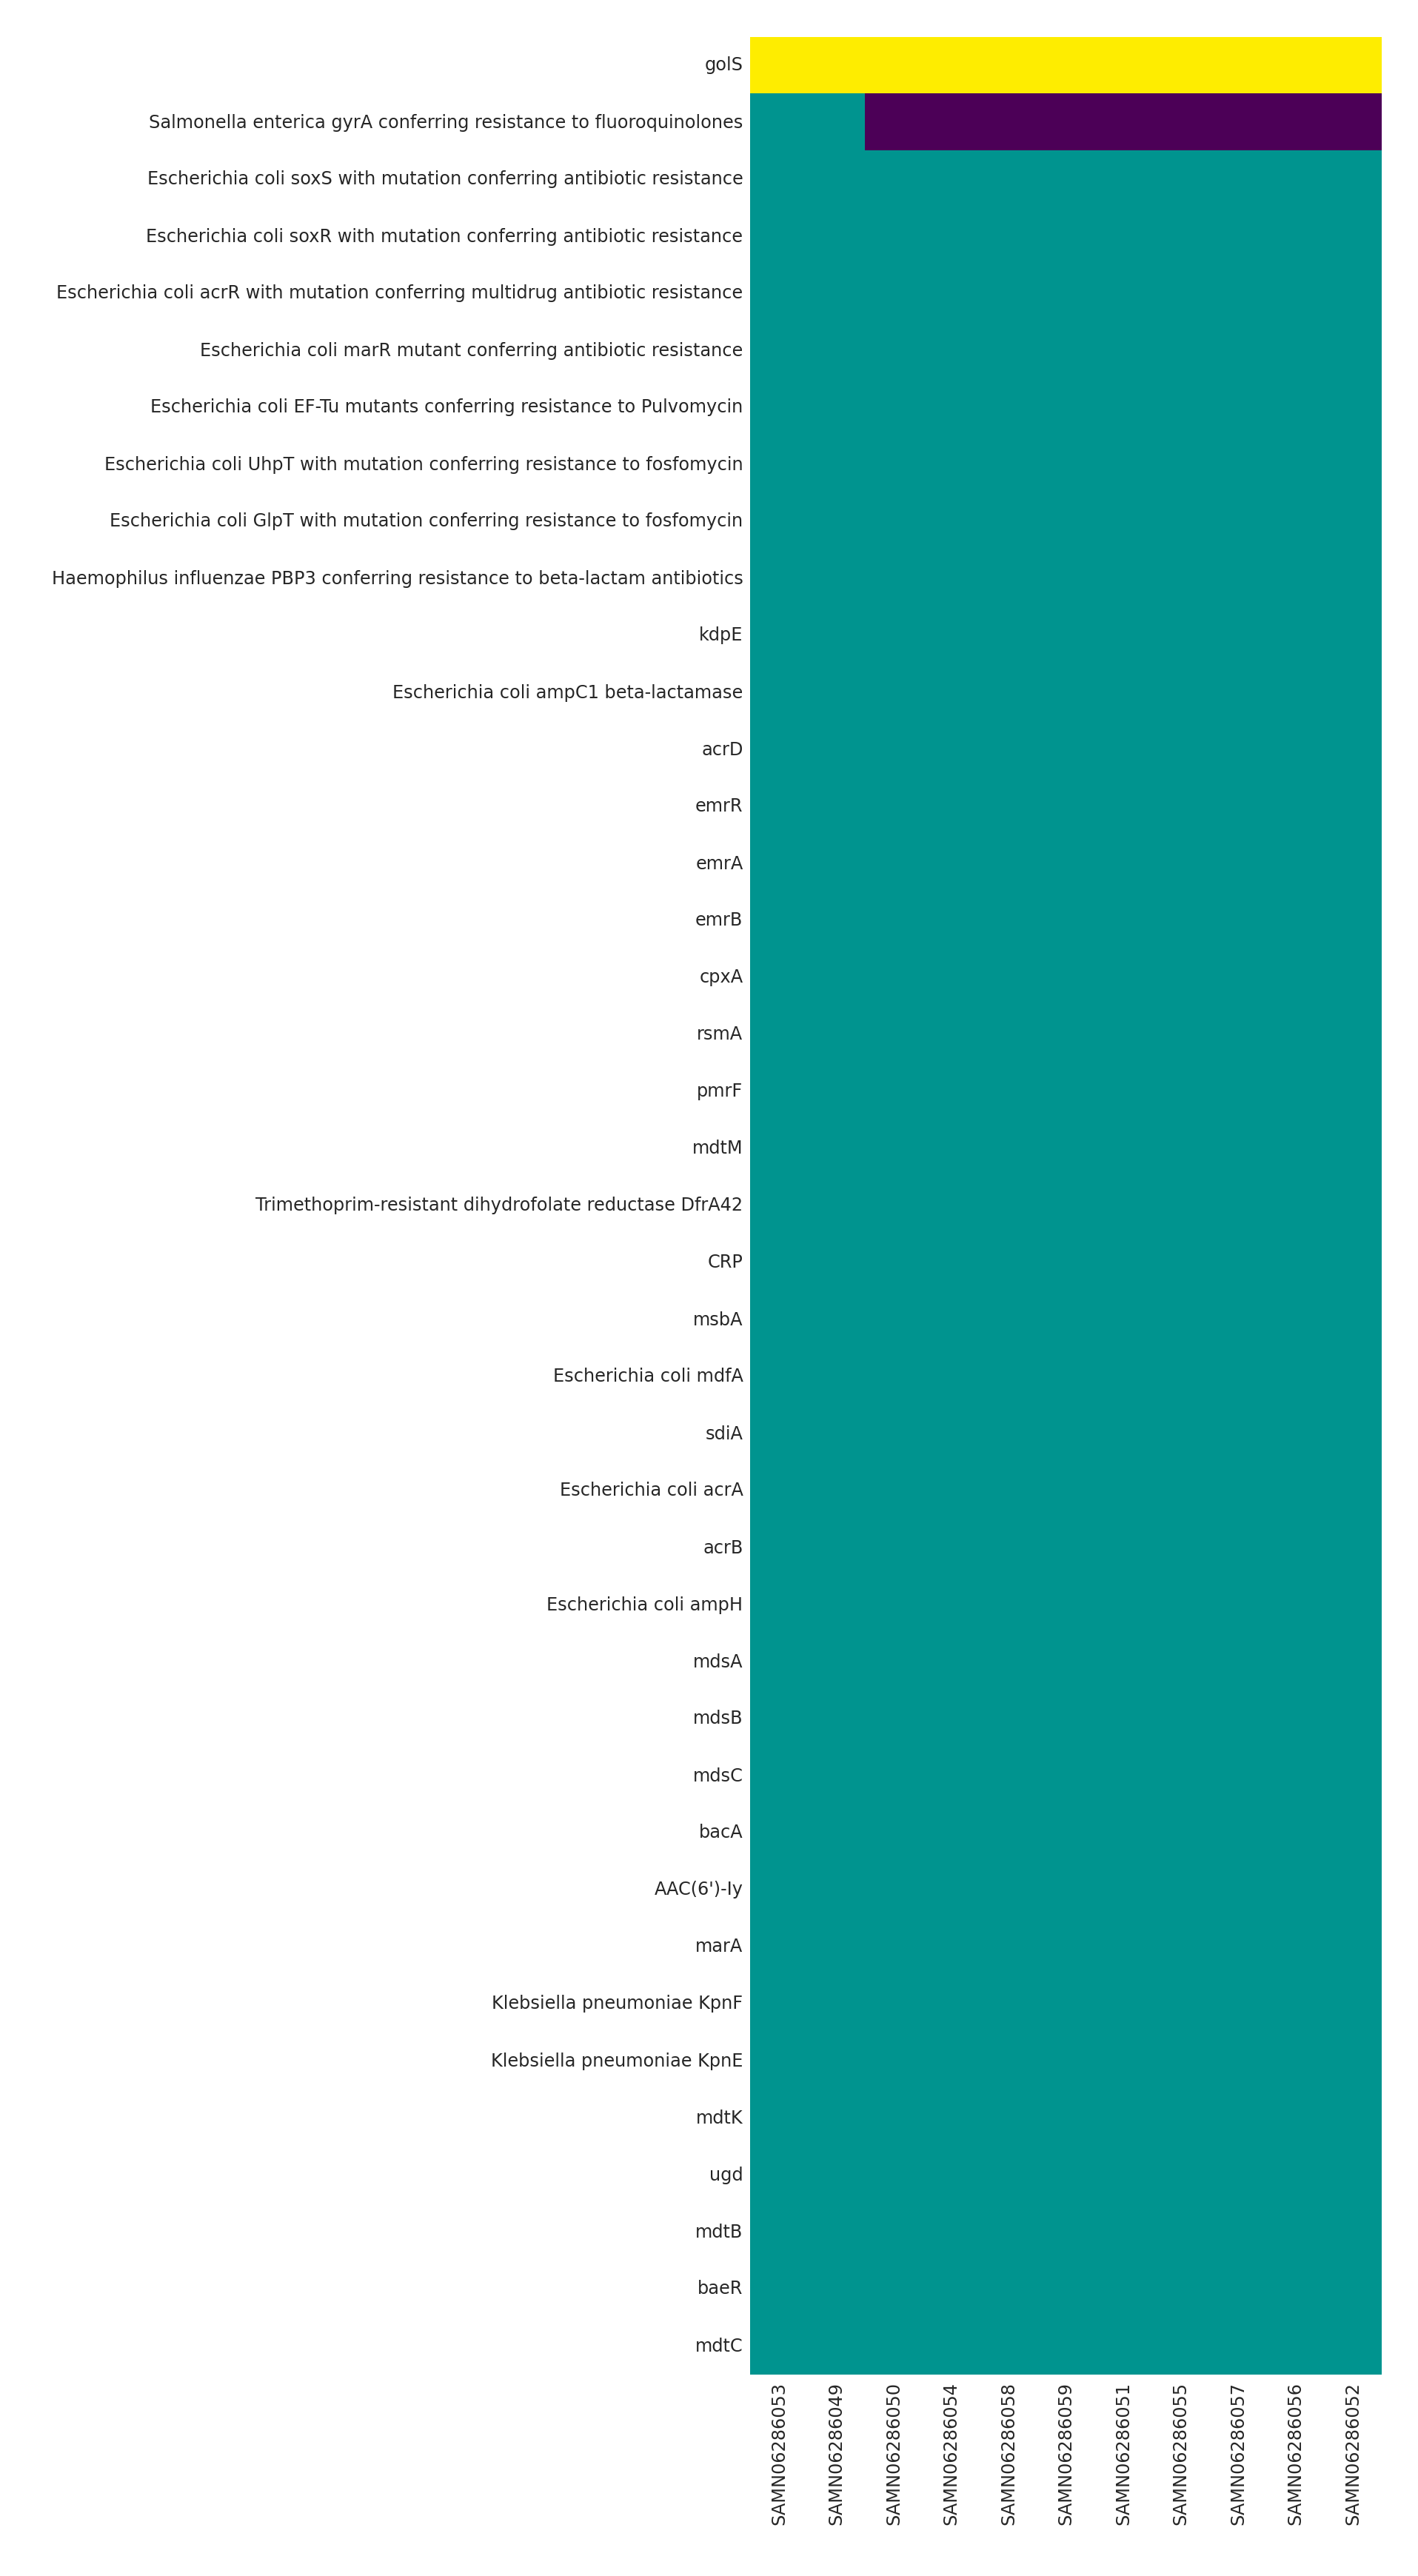

Values plotted in this chart, from the file beside it:
gene, SAMN06286053, SAMN06286049, SAMN06286050, SAMN06286054, SAMN06286058, SAMN06286059, SAMN06286051, SAMN06286055, SAMN06286057, SAMN06286056, SAMN06286052
golS, 2, 2, 2, 2, 2, 2, 2, 2, 2, 2, 2
Salmonella enterica gyrA conferring resi…, 1, 1, 0, 0, 0, 0, 0, 0, 0, 0, 0
Escherichia coli soxS with mutation conf…, 1, 1, 1, 1, 1, 1, 1, 1, 1, 1, 1
Escherichia coli soxR with mutation conf…, 1, 1, 1, 1, 1, 1, 1, 1, 1, 1, 1
Escherichia coli acrR with mutation conf…, 1, 1, 1, 1, 1, 1, 1, 1, 1, 1, 1
Escherichia coli marR mutant conferring …, 1, 1, 1, 1, 1, 1, 1, 1, 1, 1, 1
Escherichia coli EF-Tu mutants conferrin…, 1, 1, 1, 1, 1, 1, 1, 1, 1, 1, 1
Escherichia coli UhpT with mutation conf…, 1, 1, 1, 1, 1, 1, 1, 1, 1, 1, 1
Escherichia coli GlpT with mutation conf…, 1, 1, 1, 1, 1, 1, 1, 1, 1, 1, 1
Haemophilus influenzae PBP3 conferring r…, 1, 1, 1, 1, 1, 1, 1, 1, 1, 1, 1
kdpE, 1, 1, 1, 1, 1, 1, 1, 1, 1, 1, 1
Escherichia coli ampC1 beta-lactamase, 1, 1, 1, 1, 1, 1, 1, 1, 1, 1, 1
acrD, 1, 1, 1, 1, 1, 1, 1, 1, 1, 1, 1
emrR, 1, 1, 1, 1, 1, 1, 1, 1, 1, 1, 1
emrA, 1, 1, 1, 1, 1, 1, 1, 1, 1, 1, 1
emrB, 1, 1, 1, 1, 1, 1, 1, 1, 1, 1, 1
cpxA, 1, 1, 1, 1, 1, 1, 1, 1, 1, 1, 1
rsmA, 1, 1, 1, 1, 1, 1, 1, 1, 1, 1, 1
pmrF, 1, 1, 1, 1, 1, 1, 1, 1, 1, 1, 1
mdtM, 1, 1, 1, 1, 1, 1, 1, 1, 1, 1, 1
Trimethoprim-resistant dihydrofolate red…, 1, 1, 1, 1, 1, 1, 1, 1, 1, 1, 1
CRP, 1, 1, 1, 1, 1, 1, 1, 1, 1, 1, 1
msbA, 1, 1, 1, 1, 1, 1, 1, 1, 1, 1, 1
Escherichia coli mdfA, 1, 1, 1, 1, 1, 1, 1, 1, 1, 1, 1
sdiA, 1, 1, 1, 1, 1, 1, 1, 1, 1, 1, 1
Escherichia coli acrA, 1, 1, 1, 1, 1, 1, 1, 1, 1, 1, 1
acrB, 1, 1, 1, 1, 1, 1, 1, 1, 1, 1, 1
Escherichia coli ampH, 1, 1, 1, 1, 1, 1, 1, 1, 1, 1, 1
mdsA, 1, 1, 1, 1, 1, 1, 1, 1, 1, 1, 1
mdsB, 1, 1, 1, 1, 1, 1, 1, 1, 1, 1, 1
mdsC, 1, 1, 1, 1, 1, 1, 1, 1, 1, 1, 1
bacA, 1, 1, 1, 1, 1, 1, 1, 1, 1, 1, 1
AAC(6')-Iy, 1, 1, 1, 1, 1, 1, 1, 1, 1, 1, 1
marA, 1, 1, 1, 1, 1, 1, 1, 1, 1, 1, 1
Klebsiella pneumoniae KpnF, 1, 1, 1, 1, 1, 1, 1, 1, 1, 1, 1
Klebsiella pneumoniae KpnE, 1, 1, 1, 1, 1, 1, 1, 1, 1, 1, 1
mdtK, 1, 1, 1, 1, 1, 1, 1, 1, 1, 1, 1
ugd, 1, 1, 1, 1, 1, 1, 1, 1, 1, 1, 1
mdtB, 1, 1, 1, 1, 1, 1, 1, 1, 1, 1, 1
baeR, 1, 1, 1, 1, 1, 1, 1, 1, 1, 1, 1
mdtC, 1, 1, 1, 1, 1, 1, 1, 1, 1, 1, 1
